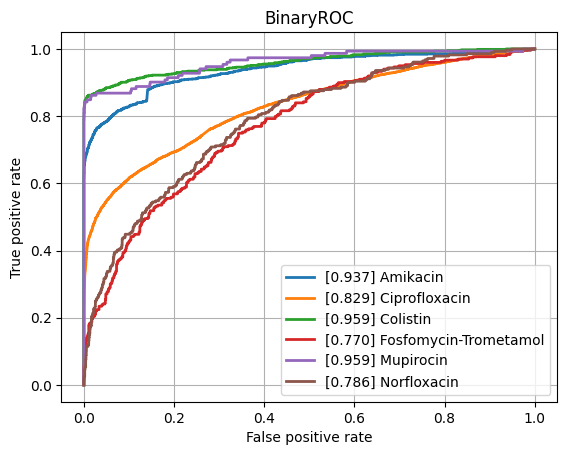

The data file committed next to this chart (first rows):
class, ROCAUC, n_positives, n_negatives
Amikacin, 0.9373, 1076, 5411
Amoxicillin-Clavulanic acid, 0.8582, 4178, 6138
Ampicillin, 0.8878, 9988, 5673
Ampicillin-Amoxicillin, 0.9058, 5722, 1004
Cefazolin, 0.9085, 1032, 1214
Cefepime, 0.8844, 3559, 8108
Cefpodoxime, 0.859, 535, 920
Ceftazidime, 0.8522, 4378, 12044
Ceftriaxone, 0.8426, 3759, 10264
Cefuroxime, 0.9324, 6628, 1771
Ciprofloxacin, 0.8286, 6746, 16427
Clindamycin, 0.8619, 5730, 5605
Colistin, 0.9594, 756, 3641
Cotrimoxazole, 0.831, 7956, 17446
Ertapenem, 0.8661, 137, 5414
Erythromycin, 0.8569, 5773, 4571
Fosfomycin, 0.8609, 1828, 6778
Fosfomycin-Trometamol, 0.7698, 299, 1006
Fusidic acid, 0.8397, 900, 1931
Gentamicin, 0.9236, 9286, 11372
Imipenem, 0.924, 7857, 15815
Levofloxacin, 0.8993, 3351, 5796
Meropenem, 0.8743, 2567, 15908
Mupirocin, 0.9594, 152, 1251
Nitrofurantoin, 0.852, 393, 3160
Norfloxacin, 0.7857, 281, 1482
Oxacillin, 0.8867, 2861, 3950
Penicillin, 0.9054, 3028, 940
Piperacillin-Tazobactam, 0.8434, 6267, 13803
Rifampicin, 0.8569, 305, 7026
Teicoplanin, 0.9234, 71, 1891
Tetracycline, 0.8374, 1729, 5372
Tobramycin, 0.9026, 1309, 4293
Vancomycin, 0.9311, 655, 12484
micro, 0.9035, , 
macro, 0.8779, , 
